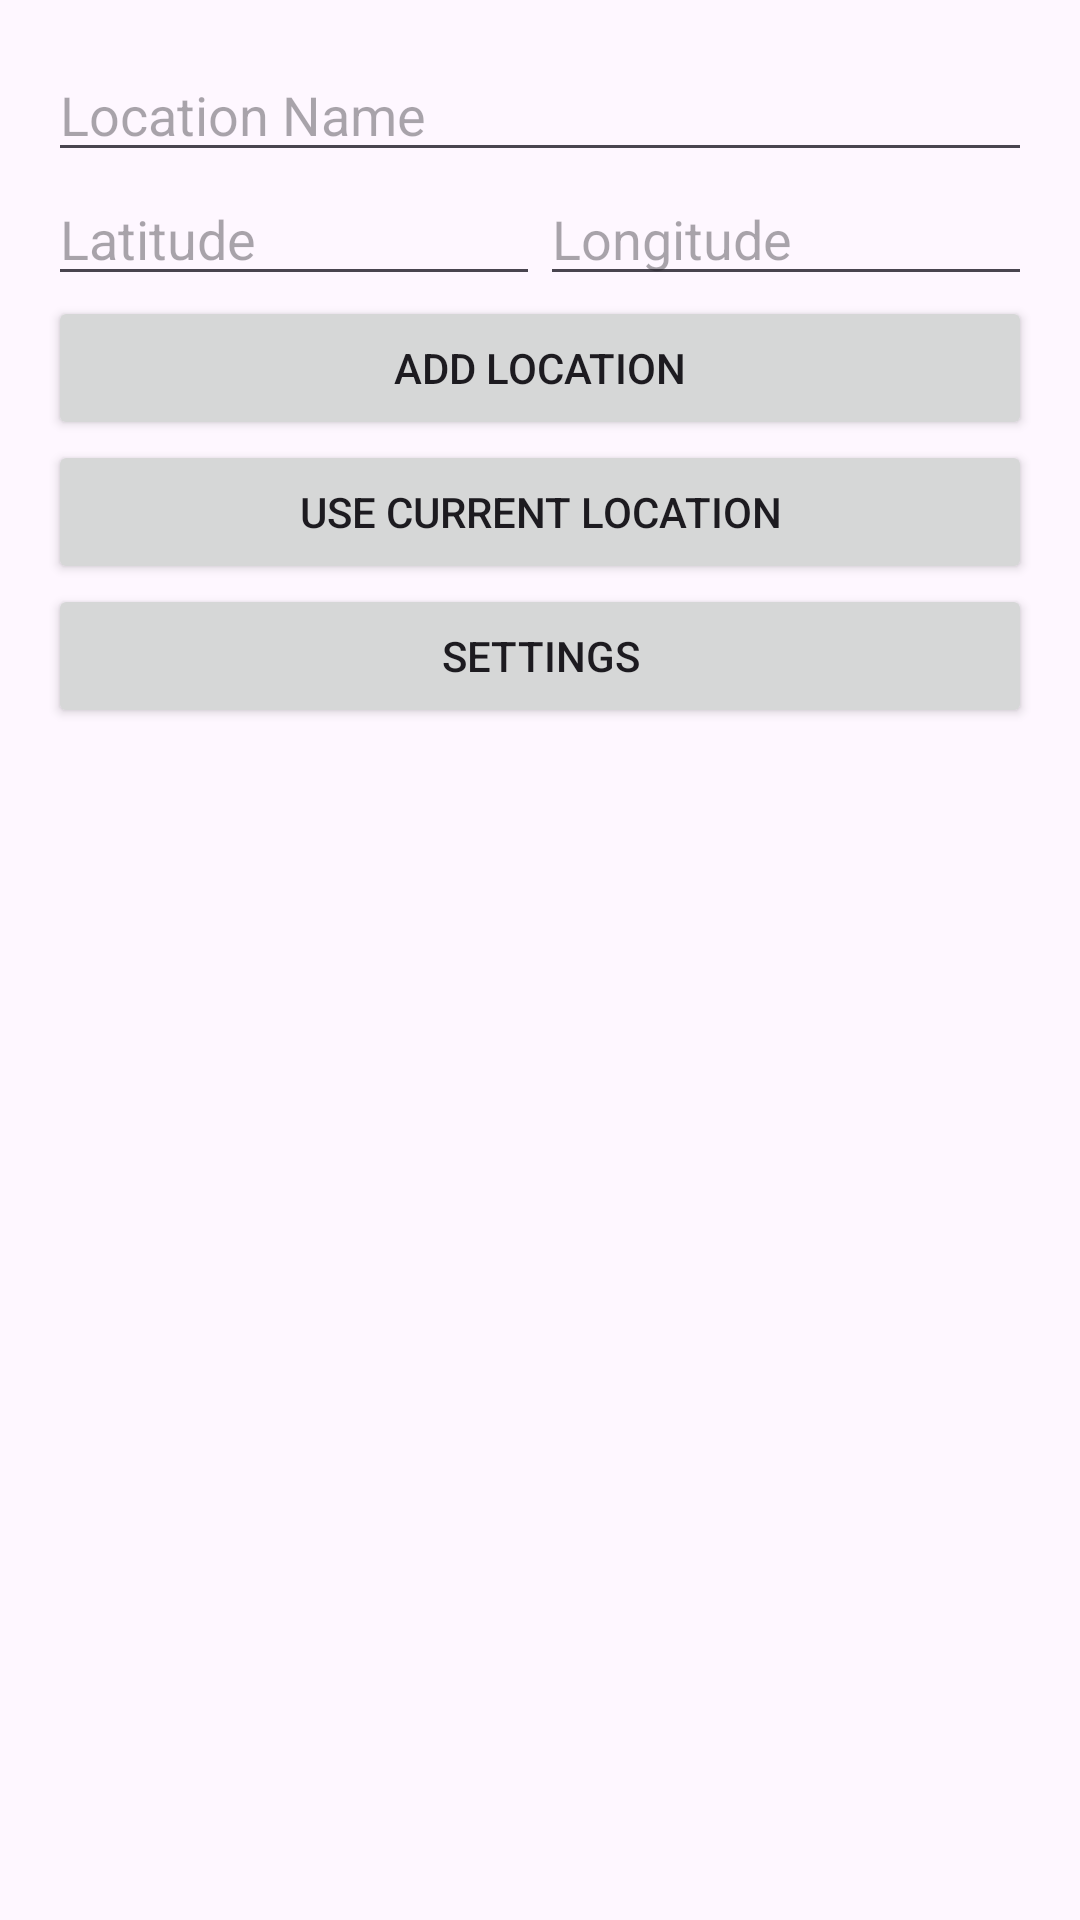

Layout XML and referenced resources for this Android screen:
<!-- AndroidManifest.xml: application theme Theme.OfflineBrowser -->
<!-- res/layout/activity_weather.xml -->
<?xml version="1.0" encoding="utf-8"?>
<LinearLayout xmlns:android="http://schemas.android.com/apk/res/android"
    android:layout_width="match_parent"
    android:layout_height="match_parent"
    android:orientation="vertical"
    android:padding="16dp">

    <EditText
        android:id="@+id/etName"
        android:layout_width="match_parent"
        android:layout_height="wrap_content"
        android:hint="Location Name" />

    <LinearLayout
        android:layout_width="match_parent"
        android:layout_height="wrap_content"
        android:orientation="horizontal">

        <EditText
            android:id="@+id/etLat"
            android:layout_width="0dp"
            android:layout_height="wrap_content"
            android:layout_weight="1"
            android:hint="Latitude"
            android:inputType="numberDecimal" />

        <EditText
            android:id="@+id/etLon"
            android:layout_width="0dp"
            android:layout_height="wrap_content"
            android:layout_weight="1"
            android:hint="Longitude"
            android:inputType="numberDecimal" />
    </LinearLayout>

    <Button
        android:id="@+id/btnAdd"
        android:layout_width="match_parent"
        android:layout_height="wrap_content"
        android:text="Add Location" />

    <Button
        android:id="@+id/btnCurrentLocation"
        android:layout_width="match_parent"
        android:layout_height="wrap_content"
        android:text="Use Current Location" />

    <Button
        android:id="@+id/btnSettings"
        android:layout_width="match_parent"
        android:layout_height="wrap_content"
        android:text="Settings" />

    <androidx.recyclerview.widget.RecyclerView
        android:id="@+id/rvWeather"
        android:layout_width="match_parent"
        android:layout_height="0dp"
        android:layout_weight="1"
        android:layout_marginTop="16dp"/>

</LinearLayout>
<!-- resources referenced by this layout -->
<resources>
  <style name="Theme.OfflineBrowser" parent="Base.Theme.OfflineBrowser" />
  <style name="Base.Theme.OfflineBrowser" parent="Theme.Material3.DayNight.NoActionBar">
          
          
      </style>
</resources>
